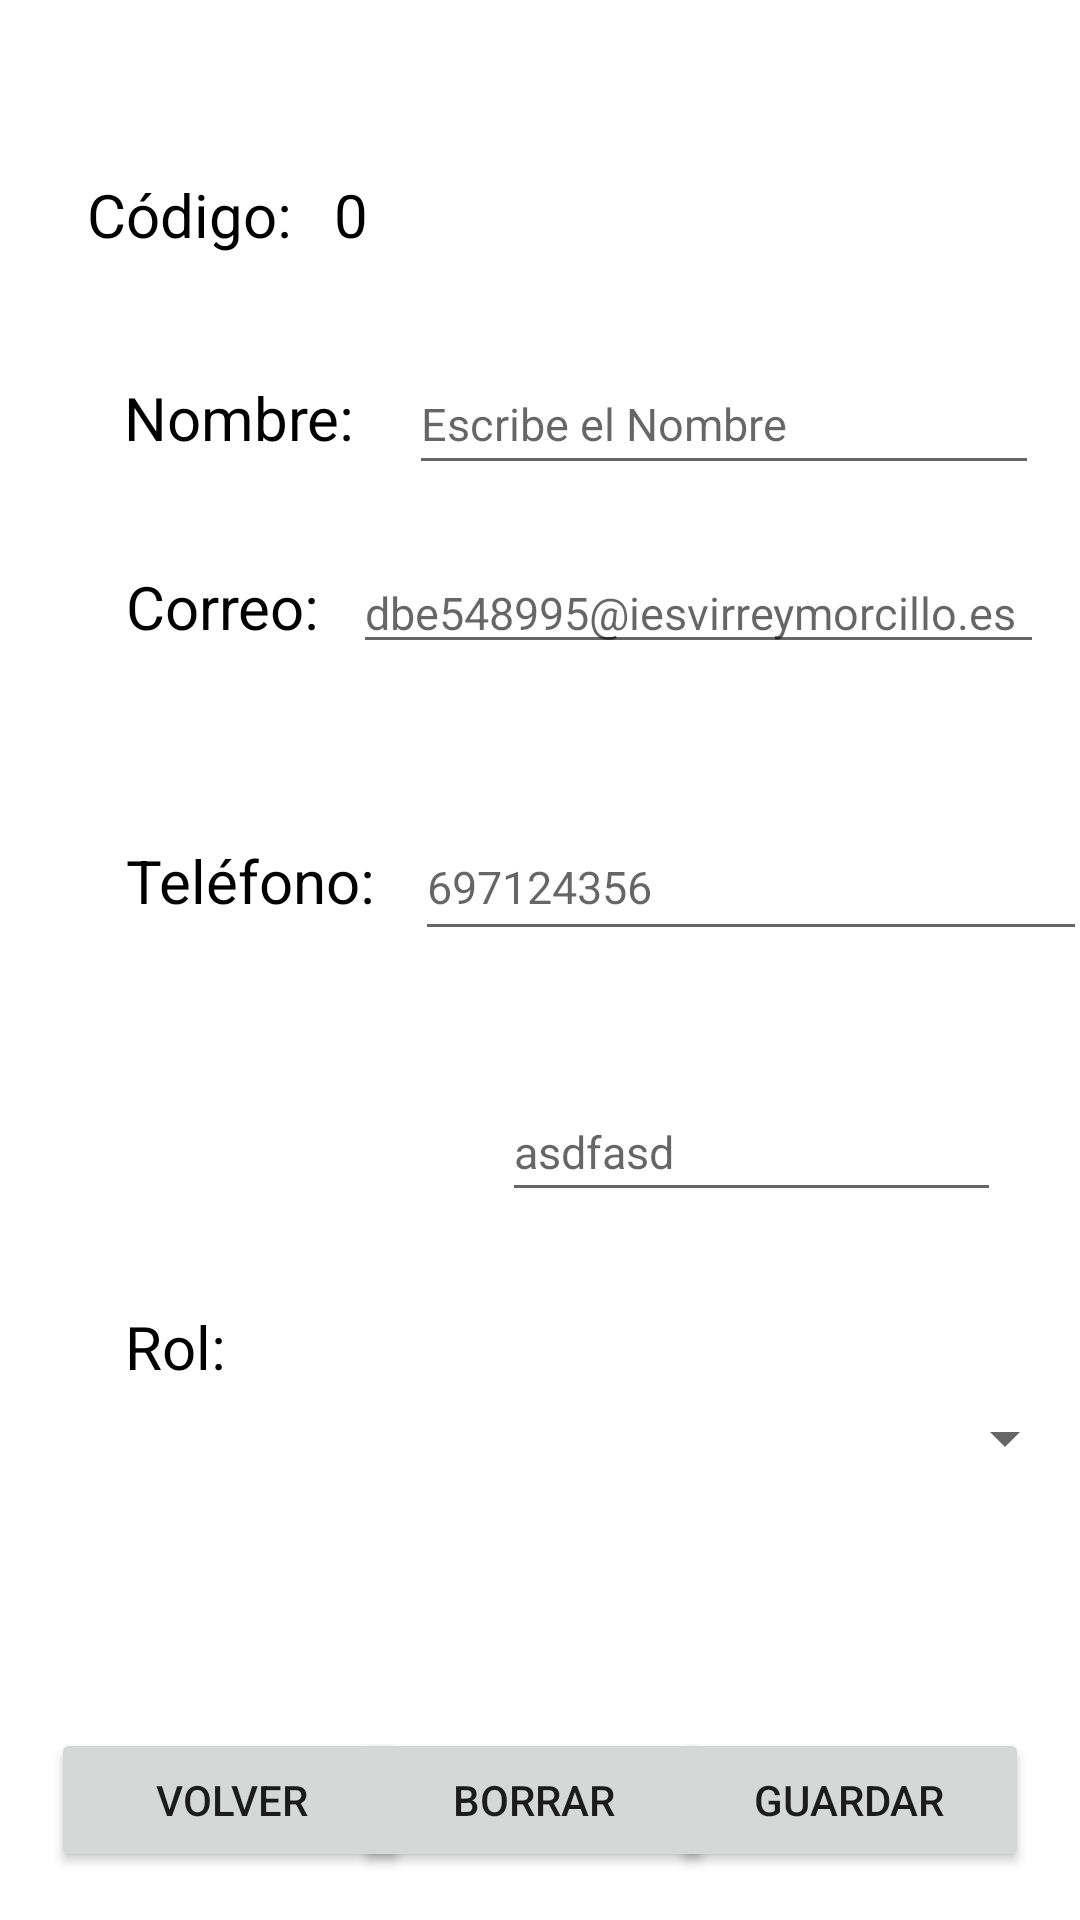

Produce the Android XML layout that renders to this screen, including the resource entries it uses.
<!-- AndroidManifest.xml: application theme Theme.AplicacionIncidencias -->
<!-- res/layout/activity_info_usuario.xml -->
<?xml version="1.0" encoding="utf-8"?>
<androidx.constraintlayout.widget.ConstraintLayout xmlns:android="http://schemas.android.com/apk/res/android"
    xmlns:app="http://schemas.android.com/apk/res-auto"
    xmlns:tools="http://schemas.android.com/tools"
    android:id="@+id/main"
    android:layout_width="match_parent"
    android:layout_height="match_parent"
    tools:context=".Usuario.Activity_Info_Usuario">

    <TextView
        android:id="@+id/IdCodigoUsuario"
        android:layout_width="wrap_content"
        android:layout_height="wrap_content"
        android:text="Código:"
        android:textColor="@color/black"
        android:textSize="20sp"
        app:layout_constraintBaseline_toBaselineOf="@+id/tvInfoIdCodigoUsuario"
        app:layout_constraintEnd_toStartOf="@+id/spinnerrolUsuario"
        app:layout_constraintStart_toStartOf="@+id/NombreUsuario" />

    <TextView
        android:id="@+id/tvInfoIdCodigoUsuario"
        android:layout_width="wrap_content"
        android:layout_height="wrap_content"
        android:layout_marginStart="14dp"
        android:layout_marginTop="58dp"
        android:text="0"
        android:textColor="@color/black"
        android:textSize="20sp"
        app:layout_constraintStart_toEndOf="@+id/IdCodigoUsuario"
        app:layout_constraintTop_toTopOf="parent" />

    <TextView
        android:id="@+id/NombreUsuario"
        android:layout_width="wrap_content"
        android:layout_height="wrap_content"
        android:text="Nombre:"
        android:textColor="@color/black"
        android:textSize="20sp"
        app:layout_constraintBaseline_toBaselineOf="@+id/edNombreUsuario"
        app:layout_constraintEnd_toStartOf="@+id/edcorreoUsuario"
        app:layout_constraintStart_toStartOf="@+id/correoUsuario" />

    <EditText
        android:id="@+id/edNombreUsuario"
        android:layout_width="210dp"
        android:layout_height="44dp"
        android:layout_marginStart="18dp"
        android:layout_marginTop="70dp"
        android:layout_marginBottom="70dp"
        android:textAlignment="textStart"
        android:hint="Escribe el Nombre"
        android:textColor="@color/black"
        android:textSize="15sp"
        app:layout_constraintBottom_toBottomOf="@+id/edcorreoUsuario"
        app:layout_constraintStart_toEndOf="@+id/NombreUsuario"
        app:layout_constraintTop_toTopOf="@+id/tvInfoIdCodigoUsuario" />

    <TextView
        android:id="@+id/correoUsuario"
        android:layout_width="wrap_content"
        android:layout_height="wrap_content"
        android:layout_marginStart="42dp"
        android:layout_marginEnd="11dp"
        android:text="Correo:"
        android:textColor="@color/black"
        android:textSize="20sp"
        app:layout_constraintBaseline_toBaselineOf="@+id/edcorreoUsuario"
        app:layout_constraintEnd_toStartOf="@+id/edcorreoUsuario"
        app:layout_constraintStart_toStartOf="parent" />

    <EditText
        android:id="@+id/edcorreoUsuario"
        android:layout_width="0dp"
        android:layout_height="wrap_content"
        android:layout_marginTop="94dp"
        android:layout_marginEnd="12dp"
        android:layout_marginBottom="91dp"
        android:text=""
        android:hint="dbe548995@iesvirreymorcillo.es"
        android:textAlignment="textStart"
        android:textColor="@color/black"
        android:textSize="15sp"
        app:layout_constraintBottom_toBottomOf="@+id/edtelefonoUsuario"
        app:layout_constraintEnd_toEndOf="parent"
        app:layout_constraintStart_toEndOf="@+id/correoUsuario"
        app:layout_constraintTop_toBottomOf="@+id/tvInfoIdCodigoUsuario" />

    <TextView
        android:id="@+id/telefonoUsuario"
        android:layout_width="wrap_content"
        android:layout_height="wrap_content"
        android:layout_marginStart="42dp"
        android:layout_marginEnd="42dp"
        android:text="Teléfono:"
        android:textColor="@color/black"
        android:textSize="20sp"
        app:layout_constraintBaseline_toBaselineOf="@+id/edtelefonoUsuario"
        app:layout_constraintEnd_toStartOf="@+id/edpasswordUsuario"
        app:layout_constraintStart_toStartOf="parent" />

    <EditText
        android:id="@+id/edtelefonoUsuario"
        android:layout_width="224dp"
        android:layout_height="46dp"
        android:layout_marginStart="13dp"
        android:layout_marginTop="192dp"
        android:layout_marginBottom="191dp"
        android:text=""
        android:hint="697124356"
        android:textAlignment="textStart"
        android:textColor="@color/black"
        android:textSize="15sp"
        app:layout_constraintBottom_toBottomOf="@+id/spinnerrolUsuario"
        app:layout_constraintStart_toEndOf="@+id/telefonoUsuario"
        app:layout_constraintTop_toBottomOf="@+id/IdCodigoUsuario" />

    <TextView
        android:id="@+id/passwordUsuario"
        android:layout_width="wrap_content"
        android:layout_height="wrap_content"
        android:layout_marginStart="42dp"
        android:layout_marginTop="297dp"
        android:layout_marginEnd="17dp"
        android:layout_marginBottom="296dp"
        android:text="Contraseña:"
        android:textColor="@color/black"
        android:textSize="20sp"
        app:layout_constraintBottom_toBottomOf="@+id/btnVolverUsuario"
        app:layout_constraintEnd_toStartOf="@+id/edpasswordUsuario"
        app:layout_constraintStart_toStartOf="parent"
        app:layout_constraintTop_toBottomOf="@+id/IdCodigoUsuario" />

    <EditText
        android:id="@+id/edpasswordUsuario"
        android:layout_width="0dp"
        android:layout_height="43dp"
        android:layout_marginEnd="26dp"
        android:text=""
        android:hint="asdfasd"
        android:textAlignment="textStart"
        android:textColor="@color/black"
        android:textSize="15sp"
        app:layout_constraintBaseline_toBaselineOf="@+id/passwordUsuario"
        app:layout_constraintEnd_toEndOf="parent"
        app:layout_constraintStart_toEndOf="@+id/passwordUsuario" />

    <TextView
        android:id="@+id/rolUsuario"
        android:layout_width="wrap_content"
        android:layout_height="wrap_content"
        android:layout_marginStart="42dp"
        android:layout_marginEnd="43dp"
        android:text="Rol:"
        android:textColor="@color/black"
        android:textSize="20sp"
        app:layout_constraintBaseline_toBaselineOf="@+id/spinnerrolUsuario"
        app:layout_constraintEnd_toStartOf="@+id/edcorreoUsuario"
        app:layout_constraintStart_toStartOf="parent" />

    <Spinner
        android:id="@+id/spinnerrolUsuario"
        android:layout_width="274dp"
        android:layout_height="45dp"
        android:layout_marginStart="35dp"
        android:layout_marginTop="53dp"
        android:layout_marginEnd="26dp"
        android:text=""
        android:textAlignment="textStart"
        android:textColor="@color/black"
        android:textSize="15sp"
        app:layout_constraintEnd_toEndOf="parent"
        app:layout_constraintStart_toEndOf="@+id/rolUsuario"
        app:layout_constraintTop_toBottomOf="@+id/edpasswordUsuario" />

    <Button
        android:id="@+id/btnGuardarUsuario"
        android:layout_width="120dp"
        android:layout_height="wrap_content"
        android:layout_marginEnd="17dp"
        android:layout_marginBottom="16dp"
        android:text="Guardar"
        app:layout_constraintBottom_toBottomOf="parent"
        app:layout_constraintEnd_toEndOf="parent" />

    <Button
        android:id="@+id/btnVolverUsuario"
        android:layout_width="120dp"
        android:layout_height="wrap_content"
        android:layout_marginStart="17dp"
        android:layout_marginBottom="16dp"
        android:text="Volver"
        app:layout_constraintBottom_toBottomOf="parent"
        app:layout_constraintStart_toStartOf="parent" />

    <Button
        android:id="@+id/btnBorrarUsuario"
        android:layout_width="120dp"
        android:layout_height="wrap_content"
        android:layout_marginStart="7dp"
        android:layout_marginEnd="11dp"
        android:layout_marginBottom="16dp"
        android:text="Borrar"
        app:layout_constraintBottom_toBottomOf="parent"
        app:layout_constraintEnd_toStartOf="@+id/btnGuardarUsuario"
        app:layout_constraintStart_toEndOf="@+id/btnVolverUsuario" />


</androidx.constraintlayout.widget.ConstraintLayout>
<!-- resources referenced by this layout -->
<resources>
  <style name="Theme.AplicacionIncidencias" parent="Theme.MaterialComponents.DayNight.DarkActionBar">
          
          <item name="colorPrimary">@color/purple_500</item>
          <item name="colorPrimaryVariant">@color/purple_700</item>
          <item name="colorOnPrimary">@color/white</item>
          
          <item name="colorSecondary">@color/teal_200</item>
          <item name="colorSecondaryVariant">@color/teal_700</item>
          <item name="colorOnSecondary">@color/black</item>
          
          <item name="android:statusBarColor">?attr/colorPrimaryVariant</item>
          
      </style>
  <!-- not gathered from this repository: default colours our renderer supplied (Android Studio template values) -->
  <color name="purple_500">#FF6200EE</color>
  <color name="purple_700">#FF3700B3</color>
  <color name="teal_200">#FF03DAC5</color>
  <color name="teal_700">#FF018786</color>
  <color name="black">#FF000000</color>
  <color name="white">#FFFFFFFF</color>
</resources>
